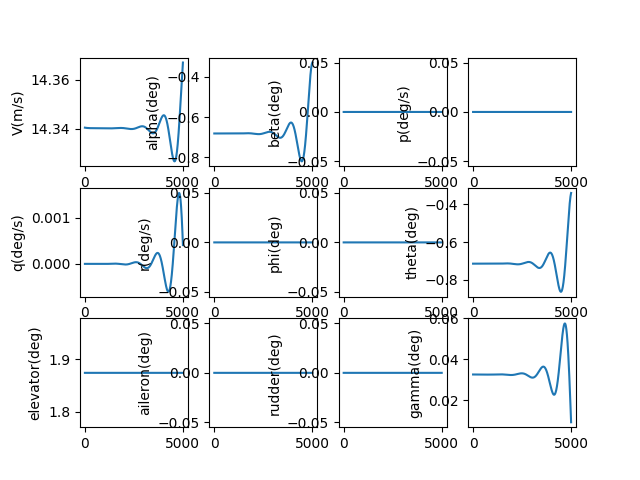

Values plotted in this chart, from the file beside it:
, V(m/s), alpha(deg), beta(deg), p(deg/s), q(deg/s), r(deg/s), phi(deg), theta(deg), elevator(deg), aileron(deg), rudder(deg), gamma(deg), pb, qc, rb, CD_act, CL_act, Cm_act, CY_act, Cr_act, Cn_act
1.0, 14.34, -0.6816, 0.0, 0.0, -2.21813942622512e-09, 0.0, 0.0, -0.7141, 1.874, 0.0, 0.0, 0.03255, 0.0, -5.328643081182642e-09, 0.0, 0.02942, 0.00035, -0.02429, 0.0, 0.0, 0.0
2.0, 14.34, -0.6816, 0.0, 0.0, -4.379704100350963e-09, 0.0, 0.0, -0.7141, 1.874, 0.0, 0.0, 0.03255, 0.0, -1.0521377554315826e-08, 0.0, 0.02942, 0.00035, -0.02429, 0.0, 0.0, 0.0
3.0, 14.34, -0.6816, 0.0, 0.0, -6.485081971384923e-09, 0.0, 0.0, -0.7141, 1.874, 0.0, 0.0, 0.03255, 0.0, -1.5579135338522786e-08, 0.0, 0.02942, 0.00035, -0.02429, 0.0, 0.0, 0.0
4.0, 14.34, -0.6816, 0.0, 0.0, -8.534658639243108e-09, 0.0, 0.0, -0.7141, 1.874, 0.0, 0.0, 0.03255, 0.0, -2.0502842710676698e-08, 0.0, 0.02942, 0.00035, -0.02429, 0.0, 0.0, 0.0
5.0, 14.34, -0.6816, 0.0, 0.0, -1.052881737893137e-08, 0.0, 0.0, -0.7141, 1.874, 0.0, 0.0, 0.03255, 0.0, -2.5293420363475997e-08, 0.0, 0.02942, 0.00035, -0.02429, 0.0, 0.0, 0.0
6.0, 14.34, -0.6816, 0.0, 0.0, -1.2467939163243164e-08, 0.0, 0.0, -0.7141, 1.874, 0.0, 0.0, 0.03255, 0.0, -2.9951783459956946e-08, 0.0, 0.02942, 0.00035, -0.02429, 0.0, 0.0, 0.0
7.0, 14.34, -0.6816, 0.0, 0.0, -1.435240268673106e-08, 0.0, 0.0, -0.7141, 1.874, 0.0, 0.0, 0.03255, 0.0, -3.4478841691066084e-08, 0.0, 0.02942, 0.00035, -0.02429, 0.0, 0.0, 0.0
8.0, 14.34, -0.6816, 0.0, 0.0, -1.6182584388395427e-08, 0.0, 0.0, -0.7141, 1.874, 0.0, 0.0, 0.03255, 0.0, -3.887549933015117e-08, 0.0, 0.02942, 0.00035, -0.02429, 0.0, 0.0, 0.0
9.0, 14.34, -0.6816, 0.0, 0.0, -1.7958858474679676e-08, 0.0, 0.0, -0.7141, 1.874, 0.0, 0.0, 0.03255, 0.0, -4.314265528818878e-08, 0.0, 0.02942, 0.00035, -0.02429, 0.0, 0.0, 0.0
10.0, 14.34, -0.6816, 0.0, 0.0, -1.9681596942417275e-08, 0.0, 0.0, -0.7141, 1.874, 0.0, 0.0, 0.03255, 0.0, -4.7281203168896266e-08, 0.0, 0.02942, 0.00035, -0.02429, 0.0, 0.0, 0.0
11.0, 14.34, -0.6816, 0.0, 0.0, -2.1351169601362586e-08, 0.0, 0.0, -0.7141, 1.874, 0.0, 0.0, 0.03255, 0.0, -5.129203132284408e-08, 0.0, 0.02942, 0.00035, -0.02429, 0.0, 0.0, 0.0
12.0, 14.34, -0.6816, 0.0, 0.0, -2.2967944096155736e-08, 0.0, 0.0, -0.7141, 1.874, 0.0, 0.0, 0.03255, 0.0, -5.51760229002088e-08, 0.0, 0.02942, 0.00035, -0.02429, 0.0, 0.0, 0.0
13.0, 14.34, -0.6816, 0.0, 0.0, -2.453228592902558e-08, 0.0, 0.0, -0.7141, 1.874, 0.0, 0.0, 0.03255, 0.0, -5.8934055905299336e-08, 0.0, 0.02942, 0.00035, -0.02429, 0.0, 0.0, 0.0
14.0, 14.34, -0.6816, 0.0, 0.0, -2.6044558481591015e-08, 0.0, 0.0, -0.7141, 1.874, 0.0, 0.0, 0.03255, 0.0, -6.256700324891742e-08, 0.0, 0.02942, 0.00035, -0.02429, 0.0, 0.0, 0.0
15.0, 14.34, -0.6816, 0.0, 0.0, -2.750512303682154e-08, 0.0, 0.0, -0.7141, 1.874, 0.0, 0.0, 0.03255, 0.0, -6.607573280110073e-08, 0.0, 0.02942, 0.00035, -0.02429, 0.0, 0.0, 0.0
16.0, 14.34, -0.6816, 0.0, 0.0, -2.8914338800454806e-08, 0.0, 0.0, -0.7141, 1.874, 0.0, 0.0, 0.03255, 0.0, -6.94611074425618e-08, 0.0, 0.02942, 0.00035, -0.02429, 0.0, 0.0, 0.0
17.0, 14.34, -0.6816, 0.0, 0.0, -3.0272562923018826e-08, 0.0, 0.0, -0.7141, 1.874, 0.0, 0.0, 0.03255, 0.0, -7.272398511757983e-08, 0.0, 0.02942, 0.00035, -0.02429, 0.0, 0.0, 0.0
18.0, 14.34, -0.6816, 0.0, 0.0, -3.1580150520532044e-08, 0.0, 0.0, -0.7141, 1.874, 0.0, 0.0, 0.03255, 0.0, -7.586521888371614e-08, 0.0, 0.02942, 0.00035, -0.02429, 0.0, 0.0, 0.0
19.0, 14.34, -0.6816, 0.0, 0.0, -3.283745469600326e-08, 0.0, 0.0, -0.7141, 1.874, 0.0, 0.0, 0.03255, 0.0, -7.888565696345161e-08, 0.0, 0.02942, 0.00035, -0.02429, 0.0, 0.0, 0.0
20.0, 14.34, -0.6816, 0.0, 0.0, -3.404482656054111e-08, 0.0, 0.0, -0.7141, 1.874, 0.0, 0.0, 0.03255, 0.0, -8.178614279488637e-08, 0.0, 0.02942, 0.00035, -0.02429, 0.0, 0.0, 0.0
21.0, 14.34, -0.6816, 0.0, 0.0, -3.520261525366863e-08, 0.0, 0.0, -0.7141, 1.874, 0.0, 0.0, 0.03255, 0.0, -8.45675150805297e-08, 0.0, 0.02942, 0.00035, -0.02429, 0.0, 0.0, 0.0
22.0, 14.34, -0.6816, 0.0, 0.0, -3.6311167964608476e-08, 0.0, 0.0, -0.7141, 1.874, 0.0, 0.0, 0.03255, 0.0, -8.723060783842227e-08, 0.0, 0.02942, 0.00035, -0.02429, 0.0, 0.0, 0.0
23.0, 14.34, -0.6816, 0.0, 0.0, -3.7370829952309844e-08, 0.0, 0.0, -0.7141, 1.874, 0.0, 0.0, 0.03255, 0.0, -8.977625045023554e-08, 0.0, 0.02942, 0.00035, -0.02429, 0.0, 0.0, 0.0
24.0, 14.34, -0.6816, 0.0, 0.0, -3.838194456599381e-08, 0.0, 0.0, -0.7141, 1.874, 0.0, 0.0, 0.03255, 0.0, -9.220526771061676e-08, 0.0, 0.02942, 0.00035, -0.02429, 0.0, 0.0, 0.0
25.0, 14.34, -0.6816, 0.0, 0.0, -3.934485326518773e-08, 0.0, 0.0, -0.7141, 1.874, 0.0, 0.0, 0.03255, 0.0, -9.451847987530682e-08, 0.0, 0.02942, 0.00035, -0.02429, 0.0, 0.0, 0.0
26.0, 14.34, -0.6816, 0.0, 0.0, -4.025989563966598e-08, 0.0, 0.0, -0.7141, 1.874, 0.0, 0.0, 0.03255, 0.0, -9.67167027090331e-08, 0.0, 0.02942, 0.00035, -0.02429, 0.0, 0.0, 0.0
27.0, 14.34, -0.6816, 0.0, 0.0, -4.112740942940113e-08, 0.0, 0.0, -0.7141, 1.874, 0.0, 0.0, 0.03255, 0.0, -9.880074753342762e-08, 0.0, 0.02942, 0.00035, -0.02429, 0.0, 0.0, 0.0
28.0, 14.34, -0.6816, 0.0, 0.0, -4.194773054395802e-08, 0.0, 0.0, -0.7141, 1.874, 0.0, 0.0, 0.03255, 0.0, -1.0077142127360701e-07, 0.0, 0.02942, 0.00035, -0.02429, 0.0, 0.0, 0.0
29.0, 14.34, -0.6816, 0.0, 0.0, -4.272119308233312e-08, 0.0, 0.0, -0.7141, 1.874, 0.0, 0.0, 0.03255, 0.0, -1.0262952650582247e-07, 0.0, 0.02942, 0.00035, -0.02429, 0.0, 0.0, 0.0
30.0, 14.34, -0.6816, 0.0, 0.0, -4.344812935225147e-08, 0.0, 0.0, -0.7141, 1.874, 0.0, 0.0, 0.03255, 0.0, -1.0437586150380663e-07, 0.0, 0.02942, 0.00035, -0.02429, 0.0, 0.0, 0.0
31.0, 14.34, -0.6816, 0.0, 0.0, -4.4128869889015896e-08, 0.0, 0.0, -0.7141, 1.874, 0.0, 0.0, 0.03255, 0.0, -1.0601122028404511e-07, 0.0, 0.02942, 0.00035, -0.02429, 0.0, 0.0, 0.0
32.0, 14.34, -0.6816, 0.0, 0.0, -4.476374347494327e-08, 0.0, 0.0, -0.7141, 1.874, 0.0, 0.0, 0.03255, 0.0, -1.0753639265245849e-07, 0.0, 0.02942, 0.00035, -0.02429, 0.0, 0.0, 0.0
33.0, 14.34, -0.6816, 0.0, 0.0, -4.5353077157669284e-08, 0.0, 0.0, -0.7141, 1.874, 0.0, 0.0, 0.03255, 0.0, -1.0895216424836623e-07, 0.0, 0.02942, 0.00035, -0.02429, 0.0, 0.0, 0.0
34.0, 14.34, -0.6816, 0.0, 0.0, -4.589719626971671e-08, 0.0, 0.0, -0.7141, 1.874, 0.0, 0.0, 0.03255, 0.0, -1.1025931659148593e-07, 0.0, 0.02942, 0.00035, -0.02429, 0.0, 0.0, 0.0
35.0, 14.34, -0.6816, 0.0, 0.0, -4.639642444577719e-08, 0.0, 0.0, -0.7141, 1.874, 0.0, 0.0, 0.03255, 0.0, -1.1145862712344019e-07, 0.0, 0.02942, 0.00035, -0.02429, 0.0, 0.0, 0.0
36.0, 14.34, -0.6816, 0.0, 0.0, -4.685108364255559e-08, 0.0, 0.0, -0.7141, 1.874, 0.0, 0.0, 0.03255, 0.0, -1.1255086925541936e-07, 0.0, 0.02942, 0.00035, -0.02429, 0.0, 0.0, 0.0
37.0, 14.34, -0.6816, 0.0, 0.0, -4.7261494155807734e-08, 0.0, 0.0, -0.7141, 1.874, 0.0, 0.0, 0.03255, 0.0, -1.1353681240910227e-07, 0.0, 0.02942, 0.00035, -0.02429, 0.0, 0.0, 0.0
38.0, 14.34, -0.6816, 0.0, 0.0, -4.762797463920979e-08, 0.0, 0.0, -0.7141, 1.874, 0.0, 0.0, 0.03255, 0.0, -1.1441722206197726e-07, 0.0, 0.02942, 0.00035, -0.02429, 0.0, 0.0, 0.0
39.0, 14.34, -0.6816, 0.0, 0.0, -4.7950842121628756e-08, 0.0, 0.0, -0.7141, 1.874, 0.0, 0.0, 0.03255, 0.0, -1.1519285978882223e-07, 0.0, 0.02942, 0.00035, -0.02429, 0.0, 0.0, 0.0
40.0, 14.34, -0.6816, 0.0, 0.0, -4.823041202564192e-08, 0.0, 0.0, -0.7141, 1.874, 0.0, 0.0, 0.03255, 0.0, -1.1586448330618527e-07, 0.0, 0.02942, 0.00035, -0.02429, 0.0, 0.0, 0.0
41.0, 14.34, -0.6816, 0.0, 0.0, -4.846699818446608e-08, 0.0, 0.0, -0.7141, 1.874, 0.0, 0.0, 0.03255, 0.0, -1.1643284651304525e-07, 0.0, 0.02942, 0.00035, -0.02429, 0.0, 0.0, 0.0
42.0, 14.34, -0.6816, 0.0, 0.0, -4.866091285981812e-08, 0.0, 0.0, -0.7141, 1.874, 0.0, 0.0, 0.03255, 0.0, -1.1689869953370982e-07, 0.0, 0.02942, 0.00035, -0.02429, 0.0, 0.0, 0.0
43.0, 14.34, -0.6816, 0.0, 0.0, -4.881246675934667e-08, 0.0, 0.0, -0.7141, 1.874, 0.0, 0.0, 0.03255, 0.0, -1.172627887596833e-07, 0.0, 0.02942, 0.00035, -0.02429, 0.0, 0.0, 0.0
44.0, 14.34, -0.6816, 0.0, 0.0, -4.8921969053289655e-08, 0.0, 0.0, -0.7141, 1.874, 0.0, 0.0, 0.03255, 0.0, -1.1752585688967483e-07, 0.0, 0.02942, 0.00035, -0.02429, 0.0, 0.0, 0.0
45.0, 14.34, -0.6816, 0.0, 0.0, -4.898972739198081e-08, 0.0, 0.0, -0.7141, 1.874, 0.0, 0.0, 0.03255, 0.0, -1.1768864297164641e-07, 0.0, 0.02942, 0.00035, -0.02429, 0.0, 0.0, 0.0
46.0, 14.34, -0.6816, 0.0, 0.0, -4.901604792272829e-08, 0.0, 0.0, -0.7141, 1.874, 0.0, 0.0, 0.03255, 0.0, -1.1775188244335231e-07, 0.0, 0.02942, 0.00035, -0.02429, 0.0, 0.0, 0.0
47.0, 14.34, -0.6816, 0.0, 0.0, -4.900123530645865e-08, 0.0, 0.0, -0.7141, 1.874, 0.0, 0.0, 0.03255, 0.0, -1.1771630717231524e-07, 0.0, 0.02942, 0.00035, -0.02429, 0.0, 0.0, 0.0
48.0, 14.34, -0.6816, 0.0, 0.0, -4.8945592734177264e-08, 0.0, 0.0, -0.7141, 1.874, 0.0, 0.0, 0.03255, 0.0, -1.175826454953615e-07, 0.0, 0.02942, 0.00035, -0.02429, 0.0, 0.0, 0.0
49.0, 14.34, -0.6816, 0.0, 0.0, -4.884942194350852e-08, 0.0, 0.0, -0.7141, 1.874, 0.0, 0.0, 0.03255, 0.0, -1.1735162225834798e-07, 0.0, 0.02942, 0.00035, -0.02429, 0.0, 0.0, 0.0
50.0, 14.34, -0.6816, 0.0, 0.0, -4.871302323505072e-08, 0.0, 0.0, -0.7141, 1.874, 0.0, 0.0, 0.03255, 0.0, -1.1702395885544401e-07, 0.0, 0.02942, 0.00035, -0.02429, 0.0, 0.0, 0.0
51.0, 14.34, -0.6816, 0.0, 0.0, -4.853669548870103e-08, 0.0, 0.0, -0.7141, 1.874, 0.0, 0.0, 0.03255, 0.0, -1.1660037326834157e-07, 0.0, 0.02942, 0.00035, -0.02429, 0.0, 0.0, 0.0
52.0, 14.34, -0.6816, 0.0, 0.0, -4.832073617935694e-08, 0.0, 0.0, -0.7141, 1.874, 0.0, 0.0, 0.03255, 0.0, -1.1608158010396762e-07, 0.0, 0.02942, 0.00035, -0.02429, 0.0, 0.0, 0.0
53.0, 14.34, -0.6816, 0.0, 0.0, -4.80654413930171e-08, 0.0, 0.0, -0.7141, 1.874, 0.0, 0.0, 0.03255, 0.0, -1.1546829063315609e-07, 0.0, 0.02942, 0.00035, -0.02429, 0.0, 0.0, 0.0
54.0, 14.34, -0.6816, 0.0, 0.0, -4.777110584256189e-08, 0.0, 0.0, -0.7141, 1.874, 0.0, 0.0, 0.03255, 0.0, -1.1476121282855046e-07, 0.0, 0.02942, 0.00035, -0.02429, 0.0, 0.0, 0.0
55.0, 14.34, -0.6816, 0.0, 0.0, -4.743802288311479e-08, 0.0, 0.0, -0.7141, 1.874, 0.0, 0.0, 0.03255, 0.0, -1.1396105140149957e-07, 0.0, 0.02942, 0.00035, -0.02429, 0.0, 0.0, 0.0
56.0, 14.34, -0.6816, 0.0, 0.0, -4.706648452785909e-08, 0.0, 0.0, -0.7141, 1.874, 0.0, 0.0, 0.03255, 0.0, -1.130685078400473e-07, 0.0, 0.02942, 0.00035, -0.02429, 0.0, 0.0, 0.0
57.0, 14.34, -0.6816, 0.0, 0.0, -4.6656781463018204e-08, 0.0, 0.0, -0.7141, 1.874, 0.0, 0.0, 0.03255, 0.0, -1.1208428044491305e-07, 0.0, 0.02942, 0.00035, -0.02429, 0.0, 0.0, 0.0
58.0, 14.34, -0.6816, 0.0, 0.0, -4.620920306354018e-08, 0.0, 0.0, -0.7141, 1.874, 0.0, 0.0, 0.03255, 0.0, -1.110090643671641e-07, 0.0, 0.02942, 0.00035, -0.02429, 0.0, 0.0, 0.0
59.0, 14.34, -0.6816, 0.0, 0.0, -4.5724037407603115e-08, 0.0, 0.0, -0.7141, 1.874, 0.0, 0.0, 0.03255, 0.0, -1.0984355164305552e-07, 0.0, 0.02942, 0.00035, -0.02429, 0.0, 0.0, 0.0
60.0, 14.34, -0.6816, 0.0, 0.0, -4.520157129198792e-08, 0.0, 0.0, -0.7141, 1.874, 0.0, 0.0, 0.03255, 0.0, -1.0858843123095359e-07, 0.0, 0.02942, 0.00035, -0.02429, 0.0, 0.0, 0.0
... 4,940 more rows
